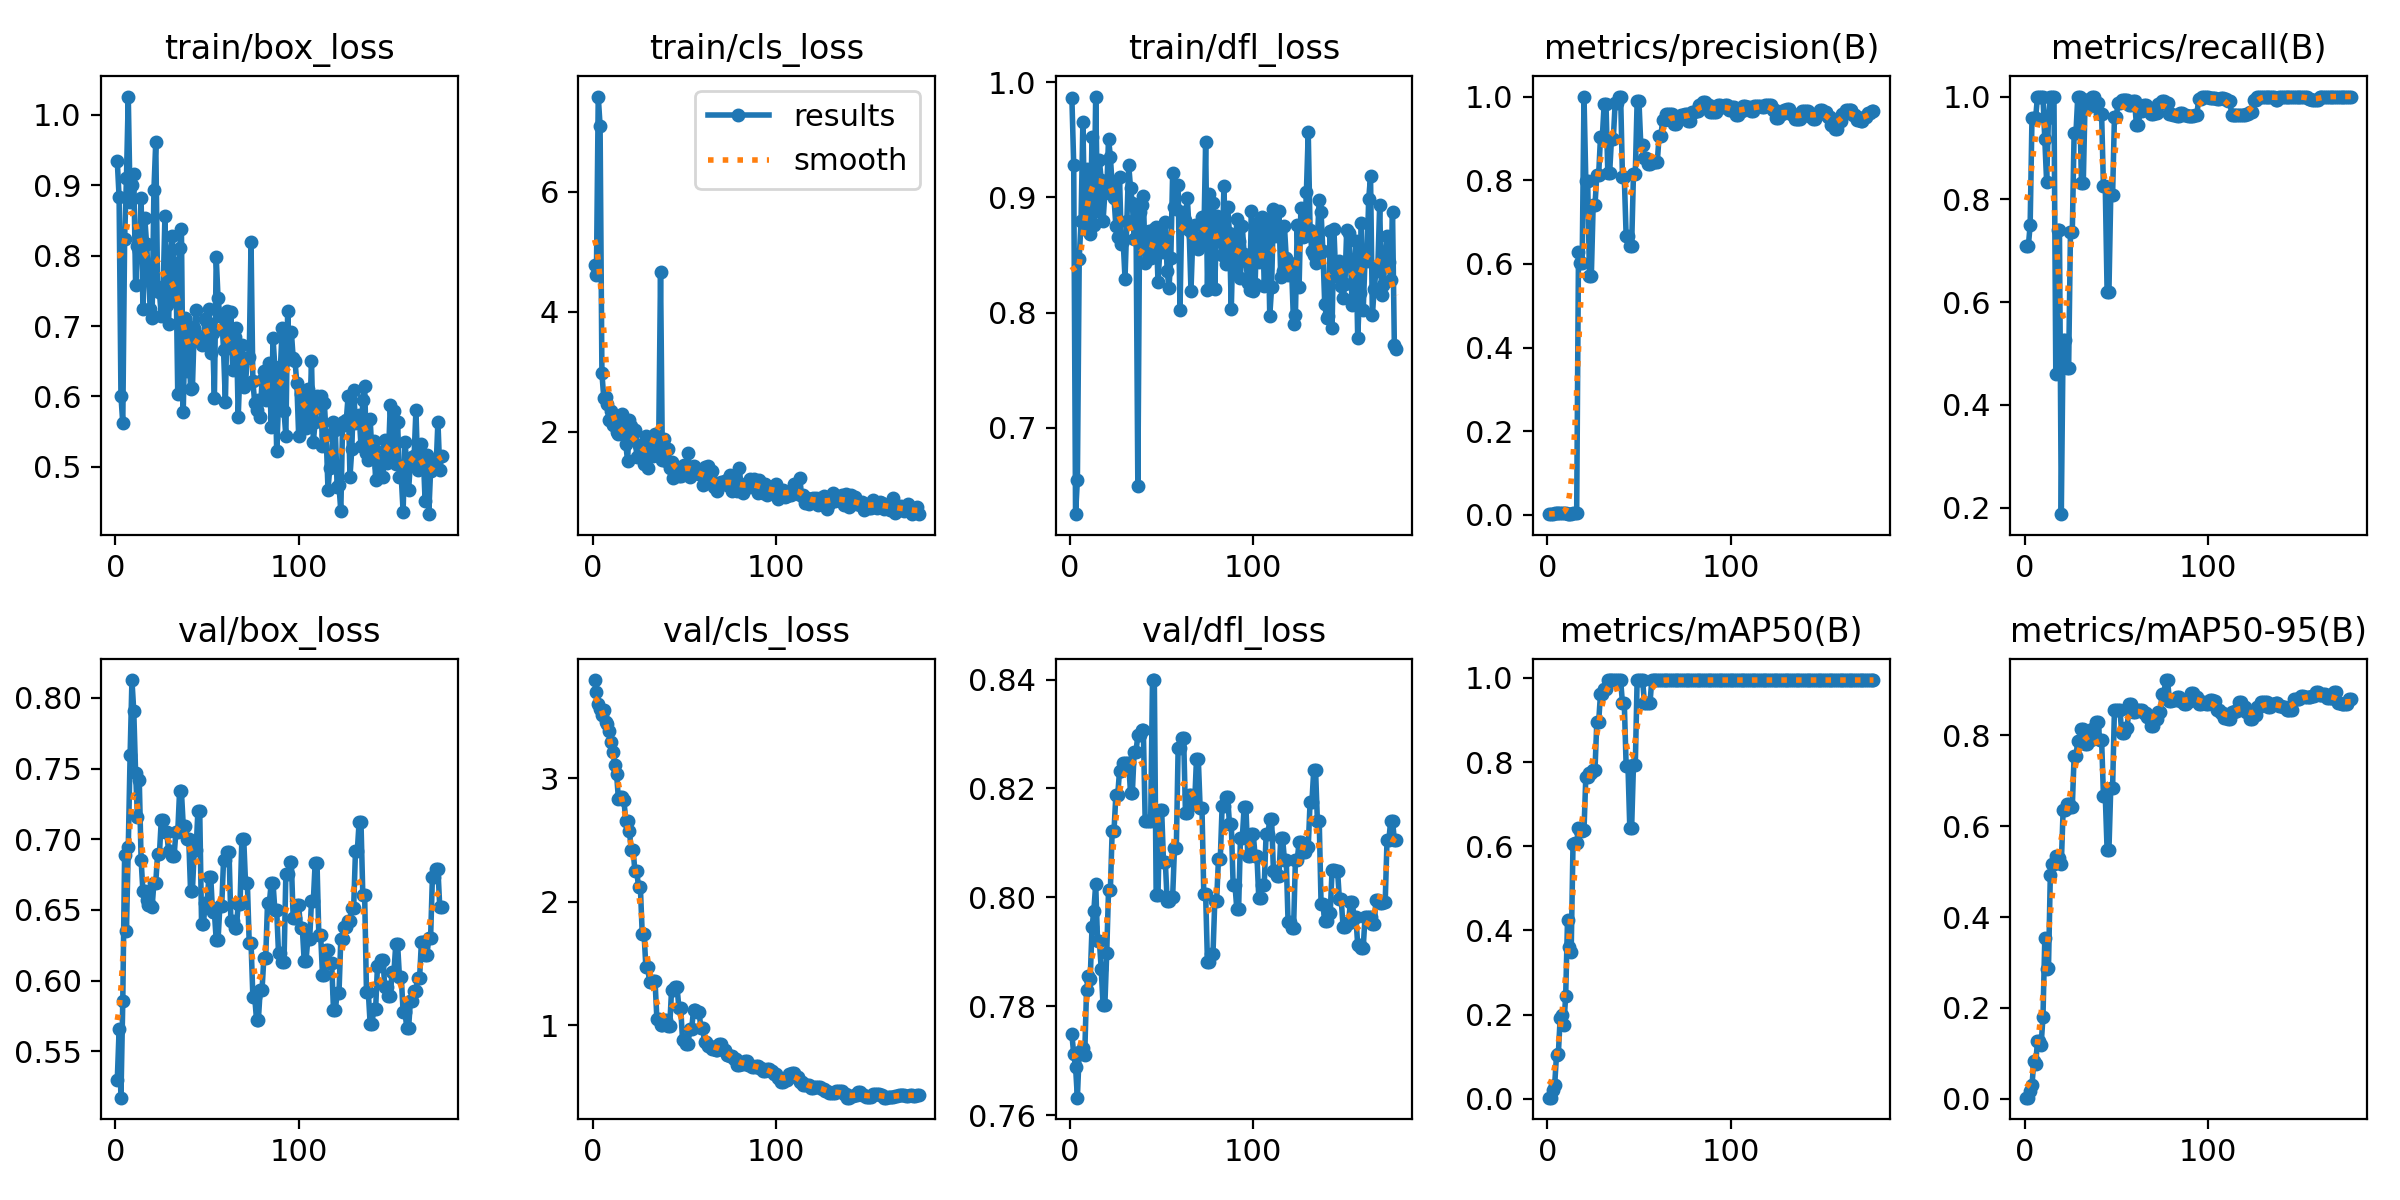

Values plotted in this chart, from the file beside it:
epoch, time, train/box_loss, train/cls_loss, train/dfl_loss, metrics/precision(B), metrics/recall(B), metrics/mAP50(B), metrics/mAP50-95(B), val/box_loss, val/cls_loss, val/dfl_loss, lr/pg0, lr/pg1, lr/pg2
1, 129, 0.934, 4.777, 0.9859, 0.00162, 0.7083, 0.00261, 0.00211, 0.5296, 3.797, 0.7749, 4.287e-05, 4.287e-05, 4.287e-05
2, 129.9, 0.8827, 4.615, 0.9285, 0.00162, 0.7083, 0.00273, 0.00236, 0.5654, 3.703, 0.7712, 9.96999e-05, 9.96999e-05, 9.96999e-05
3, 130.8, 0.6012, 7.59, 0.625, 0.00193, 0.75, 0.02166, 0.01602, 0.5171, 3.605, 0.769, 0.0001562, 0.0001562, 0.0001562
4, 131.6, 0.5618, 7.105, 0.6548, 0.00339, 0.9583, 0.03295, 0.02902, 0.5857, 3.563, 0.7632, 0.0002122, 0.0002122, 0.0002122
5, 132.4, 0.8238, 2.973, 0.8467, 0.0033, 0.9583, 0.1041, 0.08272, 0.6886, 3.516, 0.7715, 0.0002679, 0.0002679, 0.0002679
6, 133.3, 0.9098, 2.569, 0.8792, 0.00333, 0.9583, 0.1067, 0.07543, 0.6354, 3.558, 0.7715, 0.0003232, 0.0003232, 0.0003232
7, 134.1, 1.026, 2.569, 0.9653, 0.0036, 1, 0.1923, 0.1268, 0.6945, 3.454, 0.7724, 0.0003782, 0.0003782, 0.0003782
8, 134.9, 0.876, 2.454, 0.8779, 0.00356, 1, 0.1985, 0.127, 0.7595, 3.439, 0.7711, 0.0004328, 0.0004328, 0.0004328
9, 135.7, 0.8997, 2.201, 0.9246, 0.00351, 1, 0.1761, 0.1191, 0.8126, 3.385, 0.783, 0.0004869, 0.0004869, 0.0004869
10, 136.5, 0.9161, 2.346, 0.871, 0.00345, 1, 0.2435, 0.1801, 0.7905, 3.292, 0.7855, 0.0005408, 0.0005408, 0.0005408
11, 137.4, 0.7578, 2.116, 0.8678, 0.00294, 0.9167, 0.4237, 0.3529, 0.747, 3.218, 0.785, 0.0005942, 0.0005942, 0.0005942
12, 138.2, 0.8136, 2.196, 0.9527, 0.00249, 0.8333, 0.3595, 0.2852, 0.716, 3.112, 0.7945, 0.0006473, 0.0006473, 0.0006473
13, 139, 0.8071, 2.001, 0.8764, 0.00315, 0.9583, 0.3493, 0.2876, 0.7418, 3.037, 0.7976, 0.0006999, 0.0006999, 0.0006999
14, 139.8, 0.8812, 1.957, 0.9875, 0.0034, 1, 0.6045, 0.4918, 0.6854, 2.836, 0.8025, 0.0007522, 0.0007522, 0.0007522
15, 140.7, 0.7242, 2.064, 0.888, 0.00352, 1, 0.6071, 0.516, 0.663, 2.849, 0.792, 0.0008042, 0.0008042, 0.0008042
16, 141.5, 0.8539, 2.3, 0.9324, 0.00352, 1, 0.6071, 0.516, 0.663, 2.849, 0.792, 0.0008557, 0.0008557, 0.0008557
17, 142.3, 0.8165, 1.956, 0.915, 0.6291, 0.4595, 0.6426, 0.5335, 0.6569, 2.826, 0.7869, 0.0009069, 0.0009069, 0.0009069
18, 143.1, 0.7679, 1.797, 0.8793, 0.6009, 0.7406, 0.6355, 0.5309, 0.6538, 2.659, 0.7803, 0.0009577, 0.0009577, 0.0009577
19, 143.9, 0.7245, 1.515, 0.9036, 0.6009, 0.7406, 0.6355, 0.5309, 0.6538, 2.659, 0.7803, 0.001008, 0.001008, 0.001008
20, 144.7, 0.7121, 2.186, 0.9046, 1, 0.1873, 0.6384, 0.5164, 0.6519, 2.574, 0.7897, 0.001058, 0.001058, 0.001058
21, 145.5, 0.8935, 2.097, 0.9509, 0.7976, 0.5271, 0.7658, 0.6365, 0.6693, 2.422, 0.8013, 0.001108, 0.001108, 0.001108
22, 146.3, 0.9617, 1.957, 0.9354, 0.7976, 0.5271, 0.7658, 0.6365, 0.6693, 2.422, 0.8013, 0.001157, 0.001157, 0.001157
23, 147.1, 0.7558, 2.027, 0.9099, 0.5711, 0.4713, 0.7736, 0.6498, 0.6895, 2.252, 0.8123, 0.001206, 0.001206, 0.001206
24, 147.9, 0.7487, 1.583, 0.8993, 0.5711, 0.4713, 0.7736, 0.6498, 0.6895, 2.252, 0.8123, 0.001255, 0.001255, 0.001255
25, 148.7, 0.7142, 1.78, 0.8752, 0.7403, 0.7356, 0.7818, 0.643, 0.7135, 2.116, 0.8188, 0.001303, 0.001303, 0.001303
26, 149.5, 0.7479, 1.746, 0.8656, 0.7403, 0.7356, 0.7818, 0.643, 0.7135, 2.116, 0.8188, 0.001311, 0.001311, 0.001311
27, 150.3, 0.856, 1.773, 0.9177, 0.8131, 0.9294, 0.8954, 0.7539, 0.705, 1.74, 0.8232, 0.001306, 0.001306, 0.001306
28, 151.1, 0.7299, 1.454, 0.8594, 0.8131, 0.9294, 0.8954, 0.7539, 0.705, 1.74, 0.8232, 0.001302, 0.001302, 0.001302
29, 151.9, 0.7035, 1.922, 0.8621, 0.9029, 1, 0.9617, 0.7881, 0.6917, 1.471, 0.8247, 0.001297, 0.001297, 0.001297
30, 152.7, 0.8053, 1.39, 0.8296, 0.9029, 1, 0.9617, 0.7881, 0.6917, 1.471, 0.8247, 0.001292, 0.001292, 0.001292
31, 153.5, 0.8283, 1.627, 0.8792, 0.9821, 0.8326, 0.9728, 0.8141, 0.6883, 1.348, 0.8247, 0.001288, 0.001288, 0.001288
32, 154.2, 0.7422, 1.735, 0.9283, 0.9821, 0.8326, 0.9728, 0.8141, 0.6883, 1.348, 0.8247, 0.001283, 0.001283, 0.001283
33, 155, 0.7894, 1.59, 0.9082, 0.8179, 0.994, 0.995, 0.781, 0.705, 1.356, 0.8192, 0.001278, 0.001278, 0.001278
34, 155.8, 0.604, 1.954, 0.8949, 0.8179, 0.994, 0.995, 0.781, 0.705, 1.356, 0.8192, 0.001273, 0.001273, 0.001273
35, 156.6, 0.8106, 1.697, 0.8639, 0.8989, 0.9821, 0.995, 0.7901, 0.7339, 1.053, 0.8268, 0.001269, 0.001269, 0.001269
36, 157.4, 0.8378, 1.835, 0.882, 0.8989, 0.9821, 0.995, 0.7901, 0.7339, 1.053, 0.8268, 0.001264, 0.001264, 0.001264
37, 158.1, 0.5781, 4.667, 0.6491, 0.9844, 1, 0.995, 0.8151, 0.7097, 1.003, 0.8298, 0.001259, 0.001259, 0.001259
38, 158.9, 0.7118, 1.527, 0.8876, 0.9844, 1, 0.995, 0.8151, 0.7097, 1.003, 0.8298, 0.001255, 0.001255, 0.001255
39, 159.7, 0.6364, 1.88, 0.893, 1, 0.9881, 0.995, 0.8303, 0.7003, 1.045, 0.8307, 0.00125, 0.00125, 0.00125
40, 160.5, 0.6986, 1.511, 0.9015, 1, 0.9881, 0.995, 0.8303, 0.7003, 1.045, 0.8307, 0.001245, 0.001245, 0.001245
41, 161.3, 0.6099, 1.716, 0.8434, 0.8065, 0.9662, 0.9394, 0.7909, 0.6633, 0.9912, 0.814, 0.00124, 0.00124, 0.00124
42, 162.1, 0.6113, 1.393, 0.855, 0.8065, 0.9662, 0.9394, 0.7909, 0.6633, 0.9912, 0.814, 0.001236, 0.001236, 0.001236
43, 162.9, 0.6978, 1.487, 0.8706, 0.6672, 0.8253, 0.7915, 0.6672, 0.6922, 1.282, 0.8139, 0.001231, 0.001231, 0.001231
44, 163.6, 0.7231, 1.22, 0.8471, 0.6672, 0.8253, 0.7915, 0.6672, 0.6922, 1.282, 0.8139, 0.001226, 0.001226, 0.001226
45, 164.4, 0.6865, 1.428, 0.8489, 0.6425, 0.62, 0.6434, 0.5477, 0.7197, 1.311, 0.8399, 0.001222, 0.001222, 0.001222
46, 165.2, 0.6842, 1.401, 0.8723, 0.6425, 0.62, 0.6434, 0.5477, 0.7197, 1.311, 0.8399, 0.001217, 0.001217, 0.001217
47, 166, 0.673, 1.258, 0.8741, 0.8158, 0.8089, 0.7934, 0.6853, 0.64, 1.141, 0.8004, 0.001212, 0.001212, 0.001212
48, 166.8, 0.6813, 1.257, 0.8264, 0.8158, 0.8089, 0.7934, 0.6853, 0.64, 1.141, 0.8004, 0.001207, 0.001207, 0.001207
49, 167.5, 0.7096, 1.387, 0.8539, 0.9882, 0.9599, 0.995, 0.8567, 0.6551, 0.881, 0.816, 0.001203, 0.001203, 0.001203
50, 168.3, 0.7051, 1.448, 0.8666, 0.9882, 0.9599, 0.995, 0.8567, 0.6551, 0.881, 0.816, 0.001198, 0.001198, 0.001198
51, 169.1, 0.7238, 1.349, 0.8529, 0.8846, 0.9882, 0.995, 0.8551, 0.6736, 0.8478, 0.8066, 0.001193, 0.001193, 0.001193
52, 169.9, 0.6617, 1.642, 0.8786, 0.8846, 0.9882, 0.995, 0.8551, 0.6736, 0.8478, 0.8066, 0.001189, 0.001189, 0.001189
53, 170.7, 0.6894, 1.235, 0.8357, 0.8526, 0.994, 0.9394, 0.8058, 0.6482, 0.9684, 0.7993, 0.001184, 0.001184, 0.001184
54, 171.4, 0.5981, 1.405, 0.8214, 0.8526, 0.994, 0.9394, 0.8058, 0.6482, 0.9684, 0.7993, 0.001179, 0.001179, 0.001179
55, 172.2, 0.7974, 1.429, 0.8476, 0.8378, 0.9931, 0.9394, 0.8167, 0.6287, 1.126, 0.8002, 0.001174, 0.001174, 0.001174
56, 173, 0.7396, 1.312, 0.9211, 0.8378, 0.9931, 0.9394, 0.8167, 0.6287, 1.126, 0.8002, 0.00117, 0.00117, 0.00117
57, 173.8, 0.7144, 1.308, 0.8912, 0.8443, 0.984, 0.995, 0.87, 0.6528, 1.109, 0.8091, 0.001165, 0.001165, 0.001165
58, 174.6, 0.7155, 1.297, 0.89, 0.8443, 0.984, 0.995, 0.87, 0.6528, 1.109, 0.8091, 0.00116, 0.00116, 0.00116
59, 175.3, 0.6654, 1.32, 0.9106, 0.8429, 0.9909, 0.995, 0.8508, 0.685, 0.9809, 0.8275, 0.001155, 0.001155, 0.001155
60, 176.1, 0.5914, 1.118, 0.8019, 0.8429, 0.9909, 0.995, 0.8508, 0.685, 0.9809, 0.8275, 0.001151, 0.001151, 0.001151
... 118 more rows
